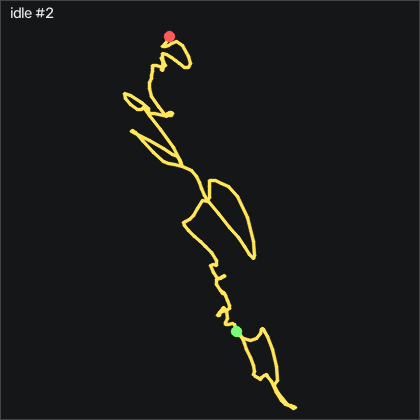

The file beside this chart, header and first rows:
t_s, ax, ay, az, gx, gy, gz, seq
0.00000, -0.943, 0.02300, 0.205, 0.1056, 0.2097, -2.571, 50227
0.01000, -0.945, 0.02100, 0.206, 0.1966, 0.1487, -2.541, 50228
0.02000, -0.949, 0.02200, 0.211, 0.3796, 0.3317, -2.632, 50229
0.03000, -0.948, 0.02200, 0.206, 0.6846, 0.1797, -2.48, 50230
0.04000, -0.947, 0.02700, 0.21, 0.6236, -0.1863, -1.596, 50231
0.05000, -0.945, 0.03100, 0.214, 0.3496, -0.4913, -0.8034, 50232
0.06000, -0.944, 0.02800, 0.212, 0.1356, -0.4303, -0.6514, 50233
0.07000, -0.944, 0.03100, 0.212, 0.1356, -0.1253, -1.504, 50234
0.08000, -0.944, 0.02700, 0.215, 0.07457, 0.08770, -2.419, 50235
0.09000, -0.939, 0.02400, 0.214, 0.1056, 0.2097, -3.151, 50236
0.1, -0.934, 0.02100, 0.215, 0.2576, 0.4847, -3.882, 50237
0.111, -0.935, 0.02400, 0.211, 0.4406, 1.217, -4.644, 50238
0.12, -0.943, 0.01400, 0.212, 0.4406, 1.826, -4.644, 50239
0.13, -0.948, 0.00500, 0.211, 0.1056, 1.43, -2.266, 50240
0.14, -0.948, 0.01000, 0.207, -0.2604, 0.4537, 0.08064, 50241
0.15, -0.943, 0.01600, 0.208, -0.04743, 0.1487, 0.5686, 50242
0.16, -0.948, 0.02000, 0.211, 0.4716, 0.7287, -0.7124, 50243
0.17, -0.952, 0.02100, 0.208, 0.8376, 1.034, -1.901, 50244
0.18, -0.95, 0.02200, 0.206, 0.6546, 0.3927, -1.26, 50245
0.19, -0.95, 0.02100, 0.208, 0.1356, -0.06430, 0.05064, 50246
0.2, -0.95, 0.02200, 0.213, -0.1994, -0.06430, 0.5686, 50247
0.21, -0.947, 0.02100, 0.209, -0.1994, -0.00330, -0.1934, 50248
0.22, -0.948, 0.02100, 0.209, -0.01643, -0.00330, -1.382, 50249
0.23, -0.945, 0.02500, 0.21, 0.04457, -0.06430, -1.748, 50250
0.241, -0.944, 0.02000, 0.209, -0.1994, -0.03330, -1.352, 50251
0.25, -0.95, 0.01700, 0.208, -0.3824, -0.1253, -0.5594, 50252
0.26, -0.952, 0.02000, 0.204, -0.4734, -0.3993, -0.2854, 50253
0.27, -0.946, 0.02100, 0.208, -0.4124, -0.8263, -0.4074, 50254
0.281, -0.939, 0.01600, 0.209, -0.5344, -0.9483, -0.2544, 50255
0.29, -0.937, 0.01300, 0.212, -0.4124, -0.5823, -0.6514, 50256
0.3, -0.937, 0.01200, 0.214, -0.07743, -0.1553, -1.108, 50257
0.31, -0.937, 0.01200, 0.212, -0.01643, -0.03330, -0.6204, 50258
0.32, -0.943, 0.01100, 0.214, -0.2294, 0.1187, 0.3556, 50259
0.33, -0.949, 0.01400, 0.21, -0.2294, 0.2097, 1.362, 50260
0.34, -0.951, 0.02000, 0.208, -0.1694, 0.1187, 1.545, 50261
0.35, -0.954, 0.02100, 0.207, -0.2604, -0.1253, 1.392, 50262
0.36, -0.954, 0.02600, 0.213, -0.2294, -0.1553, 0.5076, 50263
0.37, -0.952, 0.02400, 0.209, -0.1384, -0.1553, -0.5594, 50264
0.38, -0.947, 0.02600, 0.208, 0.04457, -0.3383, -1.565, 50265
0.39, -0.943, 0.02300, 0.208, -0.07743, -0.5823, -1.687, 50266
0.4, -0.945, 0.01800, 0.212, -0.3214, -0.7963, -1.077, 50267
0.411, -0.945, 0.01900, 0.211, -0.3214, -0.7353, -1.016, 50268
0.42, -0.942, 0.02000, 0.21, -0.2294, -0.6433, -1.443, 50269
0.43, -0.944, 0.01500, 0.212, -0.1694, -0.5213, -1.596, 50270
0.44, -0.942, 0.01000, 0.208, -0.3514, -0.5213, -0.8644, 50271
0.451, -0.943, 0.00600, 0.212, -0.3824, -0.5213, -0.4684, 50272
0.46, -0.936, 0.01300, 0.212, -0.1084, -0.3383, -0.4074, 50273
0.47, -0.943, 0.01400, 0.212, -0.1694, -0.09430, 0.2636, 50274
0.48, -0.947, 0.01300, 0.209, -0.4124, 0.08770, 0.9956, 50275
0.49, -0.954, 0.01700, 0.206, -0.2904, 0.02770, 0.8426, 50276
0.5, -0.951, 0.02600, 0.208, 0.01357, -0.2163, -0.1934, 50277
0.51, -0.939, 0.02400, 0.216, 0.1666, -0.4303, -1.352, 50278
0.52, -0.926, 0.01300, 0.212, -0.07743, -0.7043, -0.6204, 50279
0.53, -0.935, 0.01200, 0.214, -0.3214, -0.3083, 0.8126, 50280
0.54, -0.95, 0.01500, 0.209, -0.2604, 0.3317, 1.27, 50281
0.55, -0.961, 0.01600, 0.211, -0.07743, 0.4537, 0.9956, 50282
0.56, -0.959, 0.01300, 0.211, -0.1994, -0.00330, 0.05064, 50283
0.57, -0.945, 0.01600, 0.211, 0.1966, -0.3383, -1.596, 50284
0.581, -0.938, 0.01400, 0.212, 0.5626, -0.1863, -2.754, 50285
0.59, -0.94, 0.01000, 0.215, 0.4106, -0.1863, -1.321, 50286
... 140 more rows
